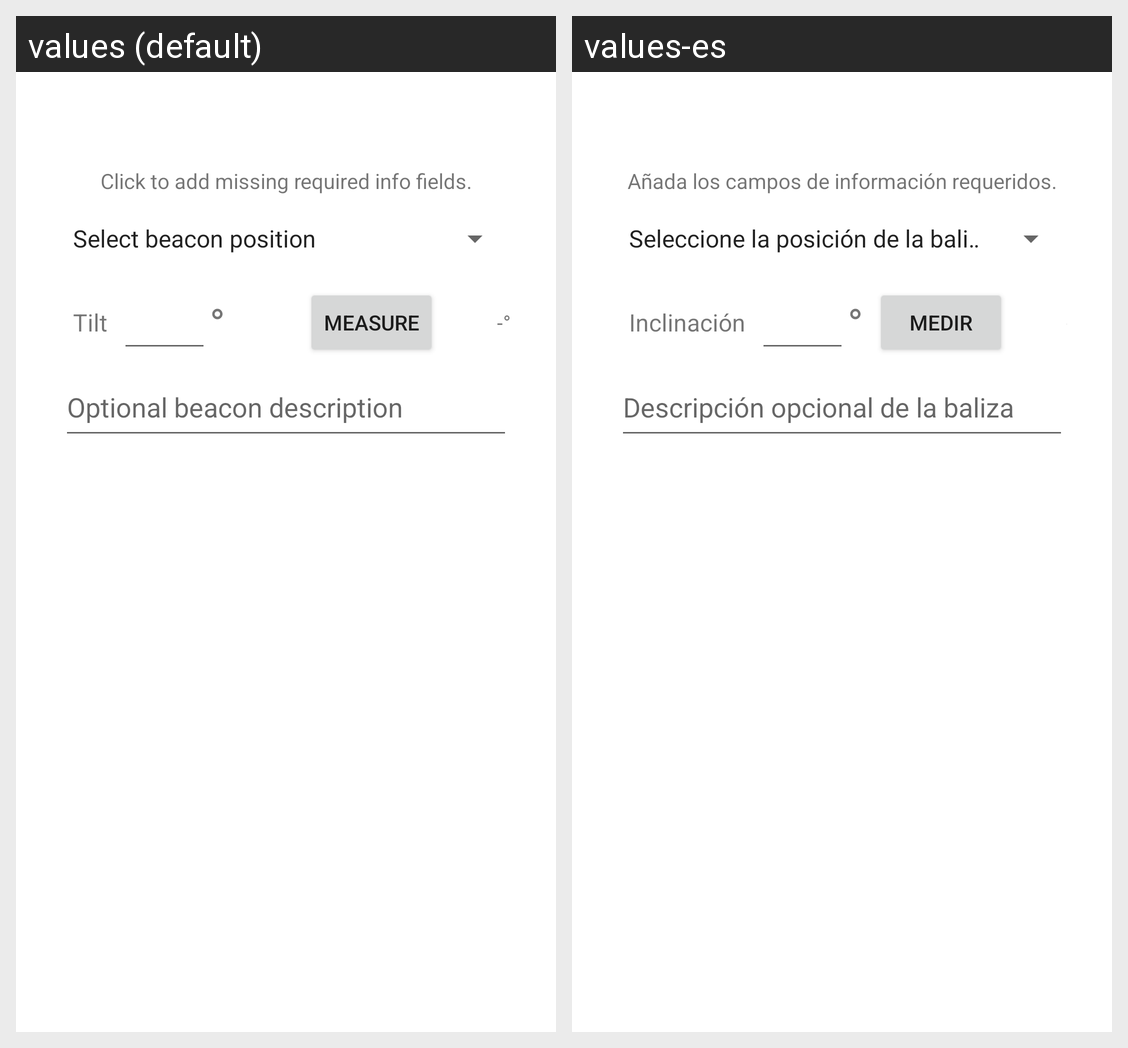

Strings drawn on this Android screen and how each of the app's shown locales translates them:
Android screen res/layout/fragment_beacon_details.xml rendered under 2 locales, left to right: values (default), values-es. Device: Nexus 5 (rendered at 1080×1920; each locale shown at half size, 540×960, under a caption strip naming it); theme Theme.surCO.
Strings drawn on this screen, with the default value and each locale's value (text and hints the layout hard-codes, and strings that could not be matched under every locale, appear in the picture but are not listed):

beacon_info_incomplete
  values: Click to add missing required info fields.
  values-es: Añada los campos de información requeridos.

beacon_detail_tilt
  values: Tilt
  values-es: Inclinación

degree_symbol
  values: °
  values-es: °  [not translated; the default value is used]

measure_tilt
  values: Measure
  values-es: Medir

beacon_detail_description_hint
  values: Optional beacon description
  values-es: Descripción opcional de la baliza
